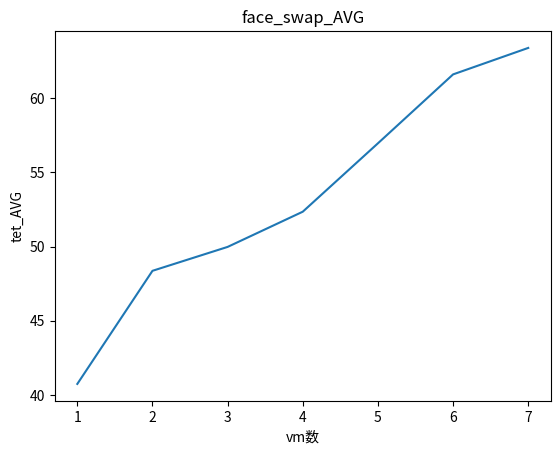

Generate this figure with matplotlib:
import pandas as pd
from pandas import DataFrame
import matplotlib.pyplot as plt


if __name__ == '__main__':



    # 不同比例的offload数-app1
    num1 = [1,2,3,4,5,6,7]
    vm1 = [40.7471295,48.36609,49.976569,52.3482782,56.9549692,61.5969283,63.3803059]



    plt.plot(num1, vm1)

    plt.title('face_swap_AVG')
    plt.ylabel('tet_AVG')
    plt.xlabel('vm数')
    # plt.legend(['1', '2', '3', '4', '5','6','7'], loc='upper left')
    # plt.show()
    plt.savefig("app1-vm-tet-AVG.jpg")
    # plt.savefig("cpu&mem-app1+2.eps")
    # plt.close()
